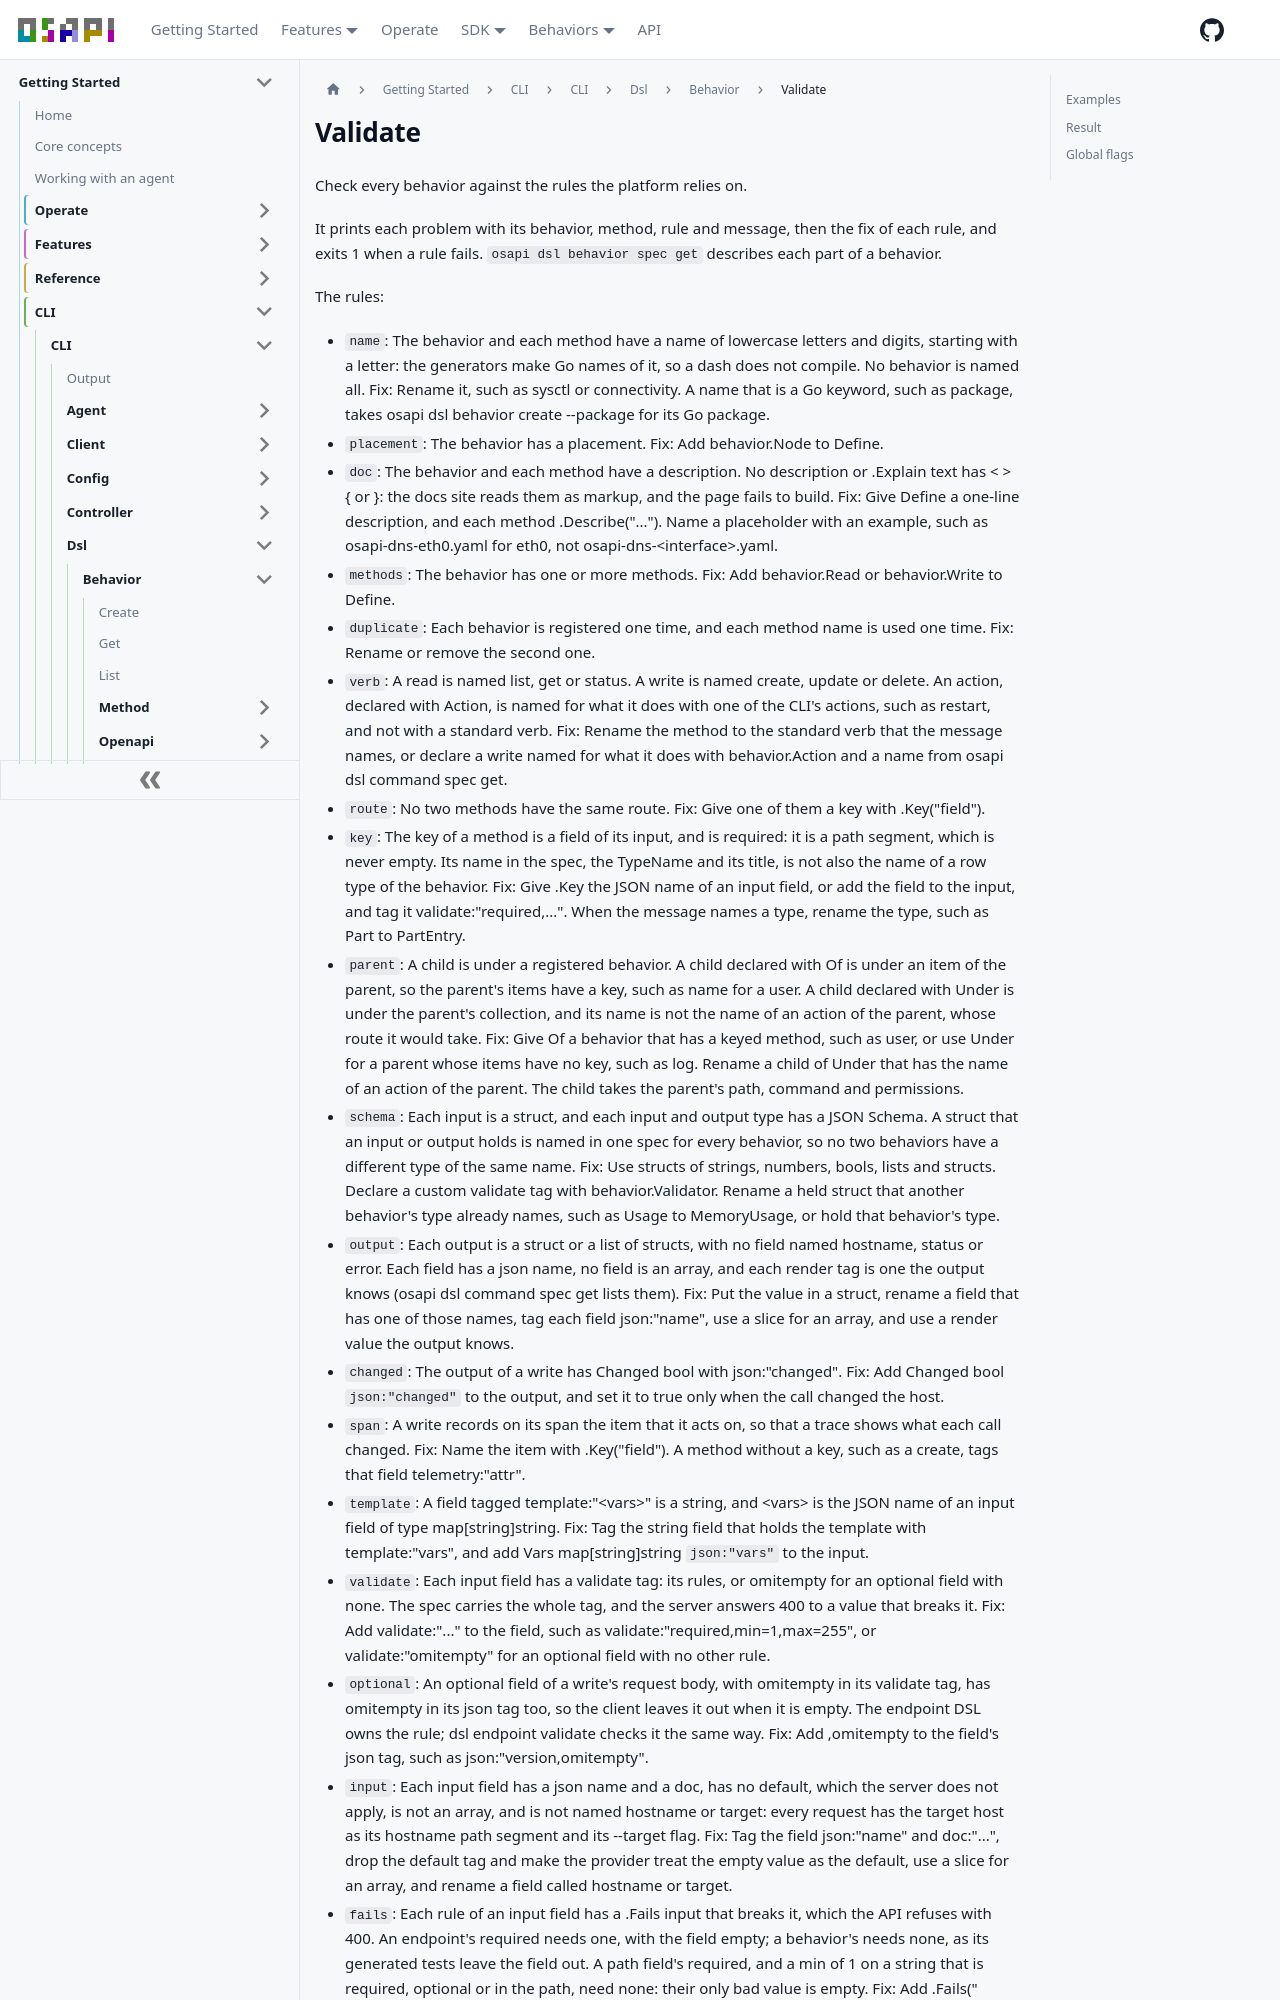

repository: osapi-io/osapi · page: sidebar/usage/cli/dsl/behavior/validate.html · generator: docusaurus

# Validate

Check every behavior against the rules the platform relies on.

It prints each problem with its behavior, method, rule and message, then the fix
of each rule, and exits 1 when a rule fails. `osapi dsl behavior spec get`
describes each part of a behavior.

The rules:
